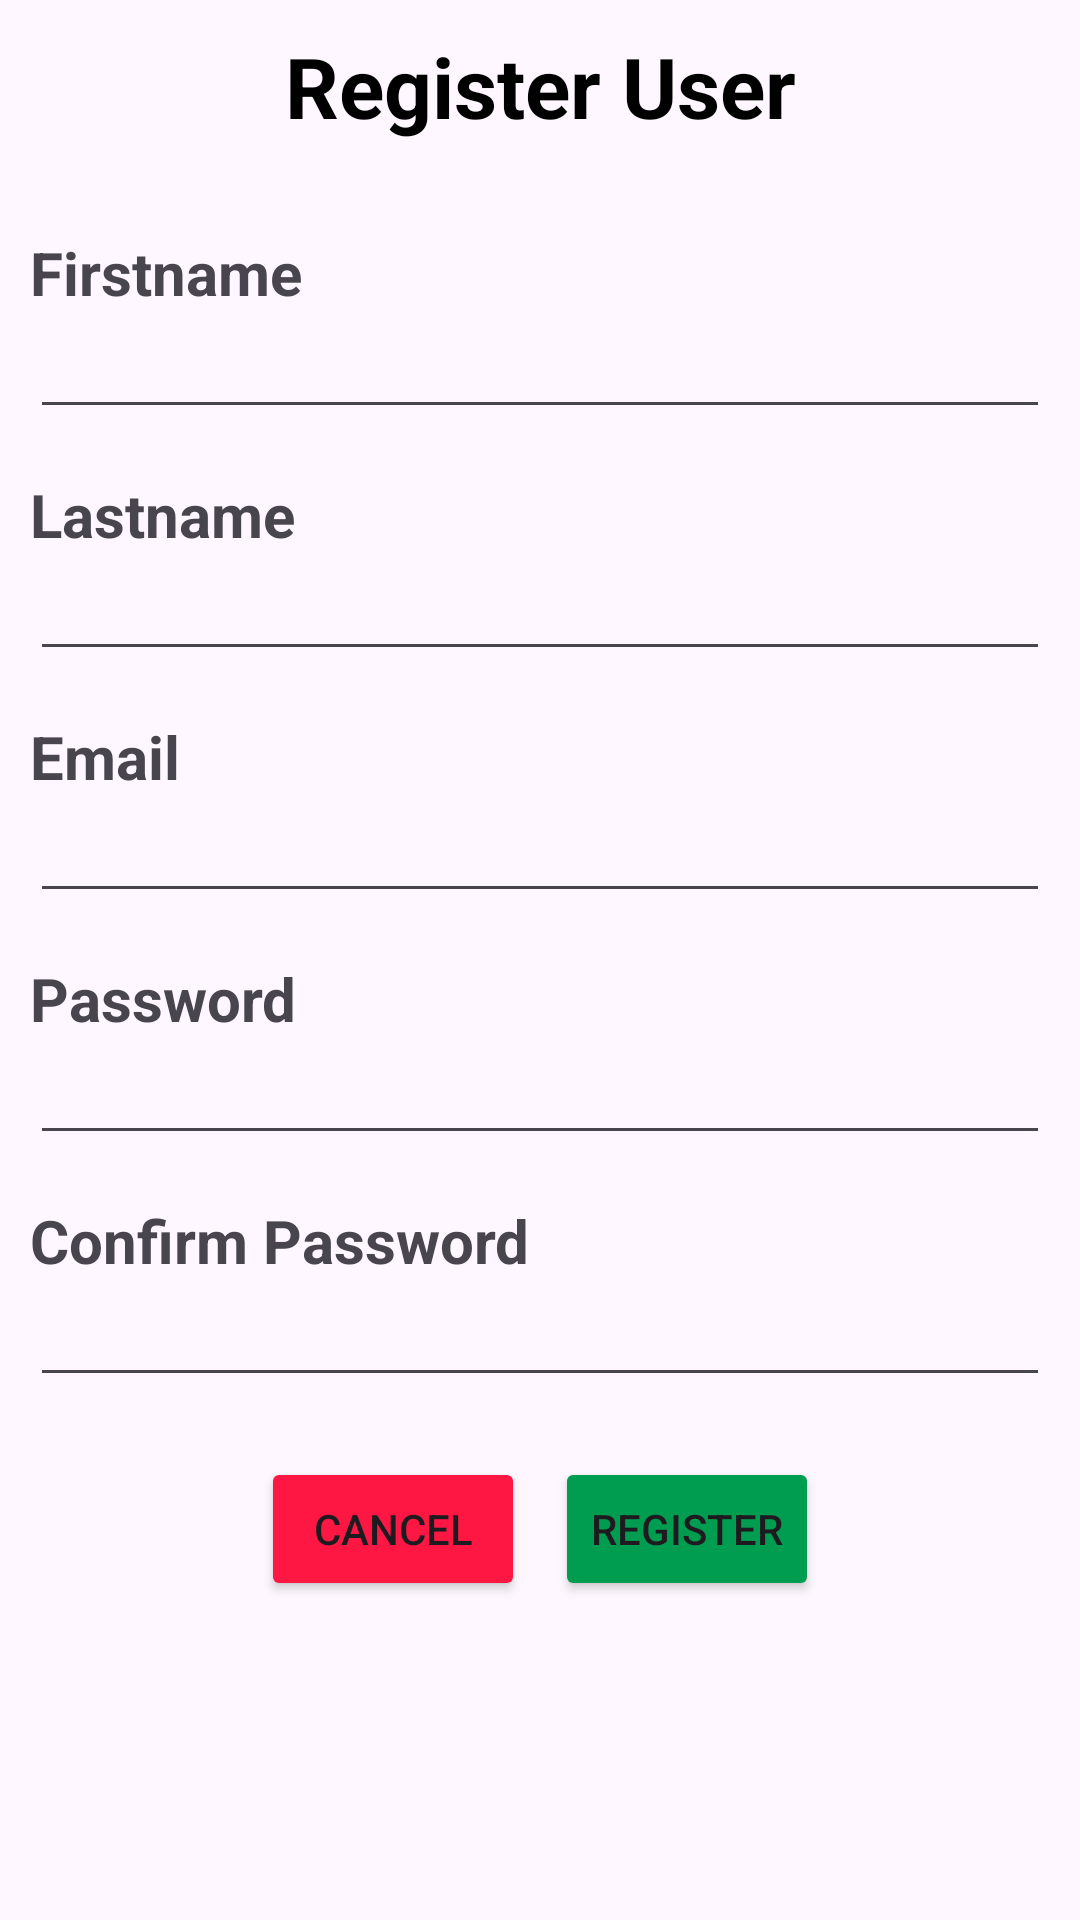

Write the Android layout XML for this screen, with the resource values it uses.
<!-- AndroidManifest.xml: application theme Theme.API_Assignment4 -->
<!-- res/layout/activity_register.xml -->
<?xml version="1.0" encoding="utf-8"?>
<androidx.constraintlayout.widget.ConstraintLayout xmlns:android="http://schemas.android.com/apk/res/android"
    xmlns:app="http://schemas.android.com/apk/res-auto"
    xmlns:tools="http://schemas.android.com/tools"
    android:layout_width="match_parent"
    android:padding="10dp"
    android:layout_height="match_parent"
    tools:context=".RegisterActivity">

    <TextView
        android:id="@+id/registerLabel"
        android:layout_width="wrap_content"
        android:layout_height="wrap_content"
        android:gravity="center"
        android:text="Register User"
        android:textAlignment="center"
        android:textColor="@color/black"
        android:textSize="28sp"
        android:textStyle="bold"
        app:layout_constraintEnd_toEndOf="parent"
        app:layout_constraintStart_toStartOf="parent"
        app:layout_constraintTop_toTopOf="parent" />

    <LinearLayout
        android:layout_width="0dp"
        android:layout_height="0dp"
        android:orientation="vertical"
        android:paddingTop="30dp"
        app:layout_constraintBottom_toBottomOf="parent"
        app:layout_constraintEnd_toEndOf="parent"
        app:layout_constraintStart_toStartOf="parent"
        app:layout_constraintTop_toBottomOf="@+id/registerLabel">

        <TextView
            android:id="@+id/firstnameLabel"
            android:layout_width="match_parent"
            android:layout_height="wrap_content"
            android:text="Firstname"
            android:textSize="20sp"
            android:textStyle="bold" />

        <EditText
            android:id="@+id/firstnameEditText"
            android:layout_width="match_parent"
            android:layout_height="wrap_content"
            android:ems="10"
            android:inputType="text"
            android:password="false"
            android:textSize="16sp" />

        <TextView
            android:id="@+id/lastnameLabel"
            android:layout_width="match_parent"
            android:layout_height="wrap_content"
            android:layout_marginTop="15dp"
            android:text="Lastname"
            android:textSize="20sp"
            android:textStyle="bold" />

        <EditText
            android:id="@+id/lastnameEditText"
            android:layout_width="match_parent"
            android:layout_height="wrap_content"
            android:ems="10"
            android:inputType="text"
            android:textSize="16sp" />

        <TextView
            android:id="@+id/email"
            android:layout_width="match_parent"
            android:layout_height="wrap_content"
            android:layout_marginTop="15dp"
            android:text="Email"
            android:textSize="20sp"
            android:textStyle="bold" />

        <EditText
            android:id="@+id/emailLoginEditText"
            android:layout_width="match_parent"
            android:layout_height="wrap_content"
            android:ems="10"
            android:inputType="text"
            android:password="false"
            android:textSize="16sp" />

        <TextView
            android:id="@+id/passwordLabel"
            android:layout_width="match_parent"
            android:layout_height="wrap_content"
            android:layout_marginTop="15dp"
            android:text="Password"
            android:textSize="20sp"
            android:textStyle="bold" />

        <EditText
            android:id="@+id/passwordEditText"
            android:layout_width="match_parent"
            android:layout_height="wrap_content"
            android:ems="10"
            android:inputType="text"
            android:password="true"
            android:textSize="16sp" />

        <TextView
            android:id="@+id/passwordLabel2"
            android:layout_width="match_parent"
            android:layout_height="wrap_content"
            android:layout_marginTop="15dp"
            android:text="Confirm Password"
            android:textSize="20sp"
            android:textStyle="bold" />

        <EditText
            android:id="@+id/confirmPasswordEditText"
            android:layout_width="match_parent"
            android:layout_height="wrap_content"
            android:ems="10"
            android:inputType="text"
            android:password="true"
            android:textSize="16sp" />

        <LinearLayout
            android:layout_width="match_parent"
            android:layout_height="match_parent"
            android:layout_marginTop="20dp"
            android:gravity="center_horizontal"
            android:orientation="horizontal">

            <Button
                android:id="@+id/cancelButton1"
                android:layout_width="wrap_content"
                android:layout_height="wrap_content"
                android:layout_gravity="center_horizontal"
                android:backgroundTint="#FF1744"
                android:onClick="cancelClicked"
                android:text="cancel" />

            <Button
                android:id="@+id/registeredButton"
                android:layout_width="wrap_content"
                android:layout_height="wrap_content"
                android:layout_gravity="center_horizontal"
                android:layout_marginLeft="10dp"
                android:onClick="registerClicked"
                android:backgroundTint="#009C50"
                android:text="Register" />
        </LinearLayout>

    </LinearLayout>

</androidx.constraintlayout.widget.ConstraintLayout>
<!-- resources referenced by this layout -->
<resources>
  <color name="black">#FF000000</color>
  <style name="Theme.API_Assignment4" parent="Base.Theme.API_Assignment4" />
  <style name="Base.Theme.API_Assignment4" parent="Theme.Material3.DayNight.NoActionBar">
          
          
      </style>
</resources>
